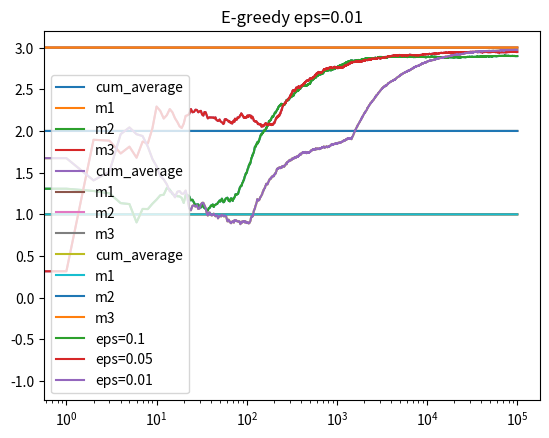

Source code (Python):
import numpy as np
import matplotlib.pyplot as plt
import random


class Bandit():

    def __init__(self, m):
        self.m = m
        self.N = 0.0
        self.mean = 0.0

    def pull(self):
        return np.random.randn() + self.m

    def update(self, x):
        self.N += 1.0
        #print(x)
        self.mean = (1.0 - 1.0/self.N)*self.mean + (1.0/self.N)*x
        #print(self.mean)

def run_experiment(m1, m2, m3, eps, N):
    bandits = [Bandit(m1), Bandit(m2), Bandit(m3)]
    data = np.empty(N)
    for t in range(N):
        p = np.random.random()
        if p < eps:
            updated_bandit = np.random.choice(3)
        else:
            updated_bandit = np.argmax([bandit.mean for bandit in bandits])

        reward = bandits[updated_bandit].pull()
        bandits[updated_bandit].update(reward)
        data[t] = reward
    cumulative_average = np.cumsum(data)/ (np.arange(N)+1)
    plt.plot(cumulative_average, label='cum_average')
    plt.plot(np.ones(N)*m1, label='m1')
    plt.plot(np.ones(N)*m2, label='m2')
    plt.plot(np.ones(N)*m3, label='m3')
    plt.title("E-greedy eps={}".format(eps))
    plt.xscale('log')
    plt.legend()
    plt.show()

    for b in bandits:
        print(b.mean)
    return cumulative_average

if __name__ == '__main__':

    c_1 = run_experiment(1.0, 2.0, 3.0, 0.1, 100000)
    c_05 = run_experiment(1.0, 2.0, 3.0, 0.05, 100000)
    c_01 = run_experiment(1.0, 2.0, 3.0, 0.01, 100000)

    plt.plot(c_1, label='eps=0.1')
    plt.plot(c_05, label='eps=0.05')
    plt.plot(c_01, label='eps=0.01')
    plt.xscale('log')
    plt.legend()
    plt.show()
